Photos from the image-classification dataset "trashnet_filtered" in the GitHub repository ptthao0801/aidl-2. Its 5 classes are: cardboard, glass, metal, paper, plastic.

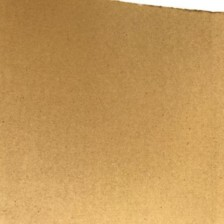
Label: cardboard

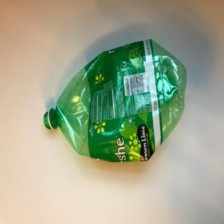
Label: plastic

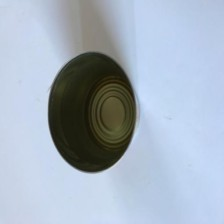
Label: metal

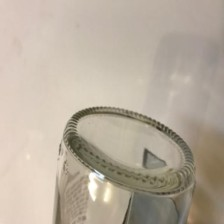
Label: glass

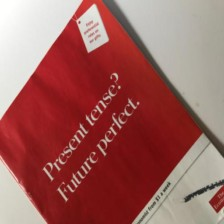
Label: paper

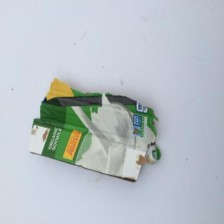
Label: cardboard
